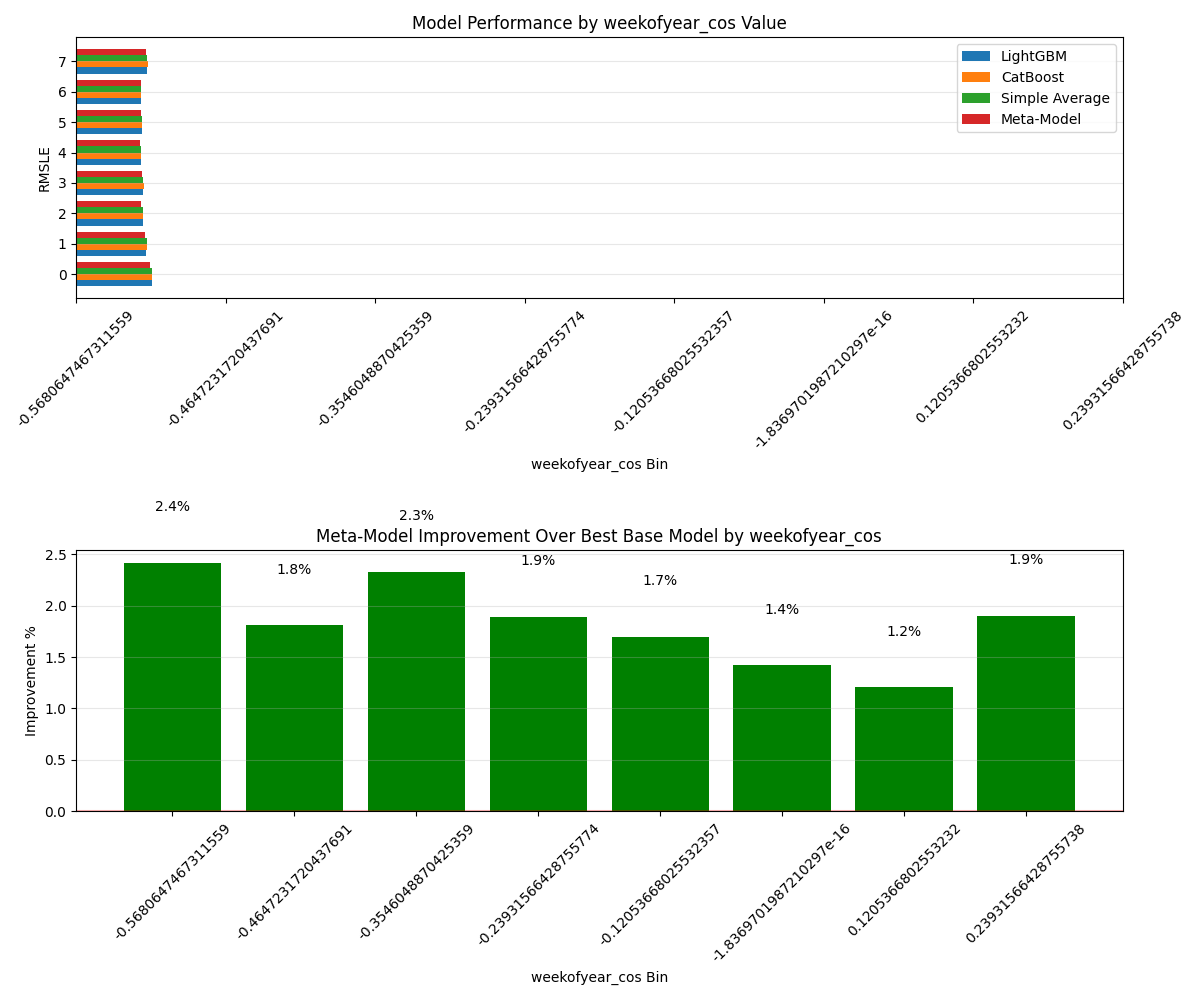

The table this chart was drawn from, first rows:
Bin, Count, Avg_Feature_Value, Avg_Target, LGB_RMSLE, CAT_RMSLE, AVG_RMSLE, META_RMSLE, Improvement_Pct
-0.5681, 3278, -0.5681, 203.6, 0.5043, 0.5079, 0.5052, 0.4921, 2.418
-0.4647, 3279, -0.4647, 229.3, 0.4706, 0.4729, 0.471, 0.4621, 1.811
-0.3546, 3332, -0.3546, 240.9, 0.4448, 0.446, 0.4446, 0.4344, 2.331
-0.2393, 3263, -0.2393, 237.9, 0.4484, 0.4513, 0.4485, 0.4399, 1.893
-0.1205, 3238, -0.1205, 228.4, 0.4348, 0.4364, 0.4349, 0.4274, 1.7
-1.8369701987210297e-16, 3305, -1.8369701987210297e-16, 229.9, 0.4397, 0.4403, 0.4389, 0.4334, 1.419
0.1205, 3302, 0.1205, 242.6, 0.4365, 0.437, 0.4359, 0.4312, 1.205
0.2393, 3268, 0.2393, 205.6, 0.4742, 0.4782, 0.4753, 0.4652, 1.902
